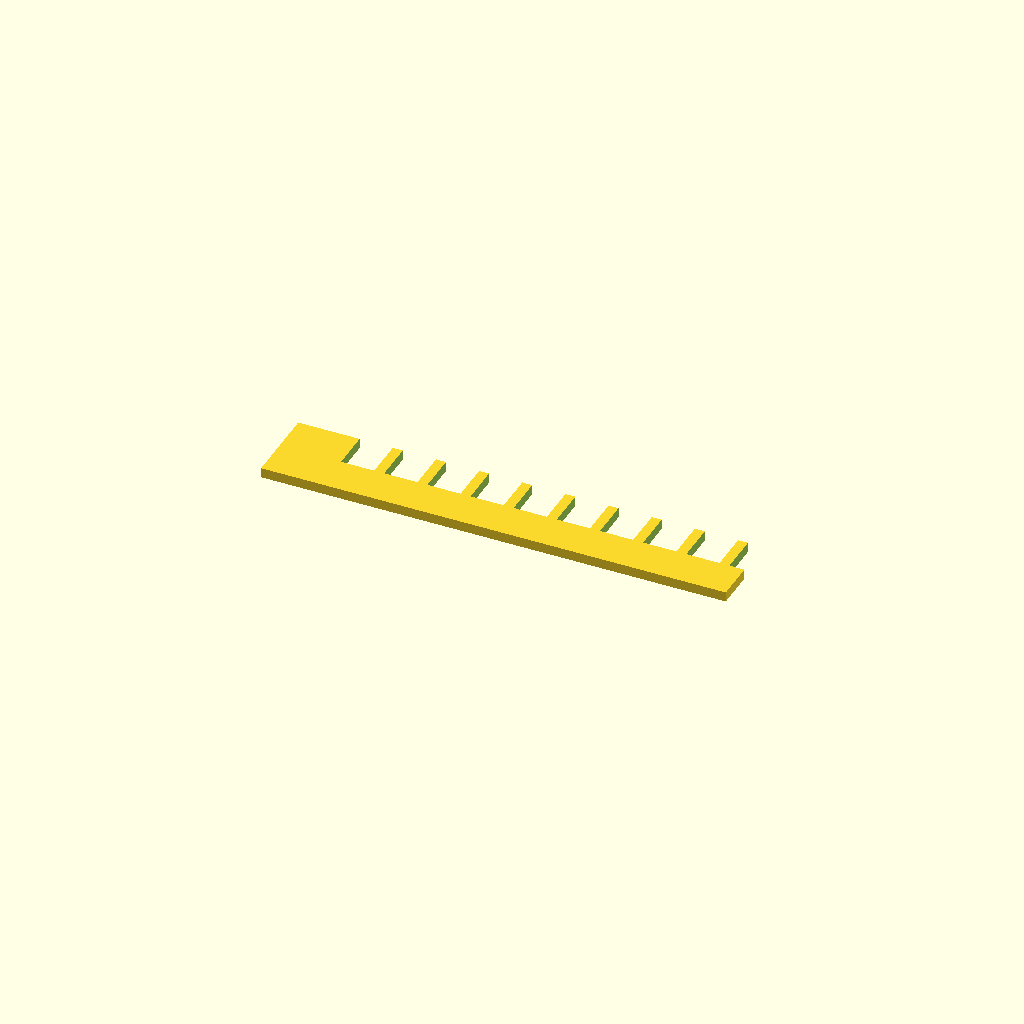
Cell 1 — every parameter at its default value.
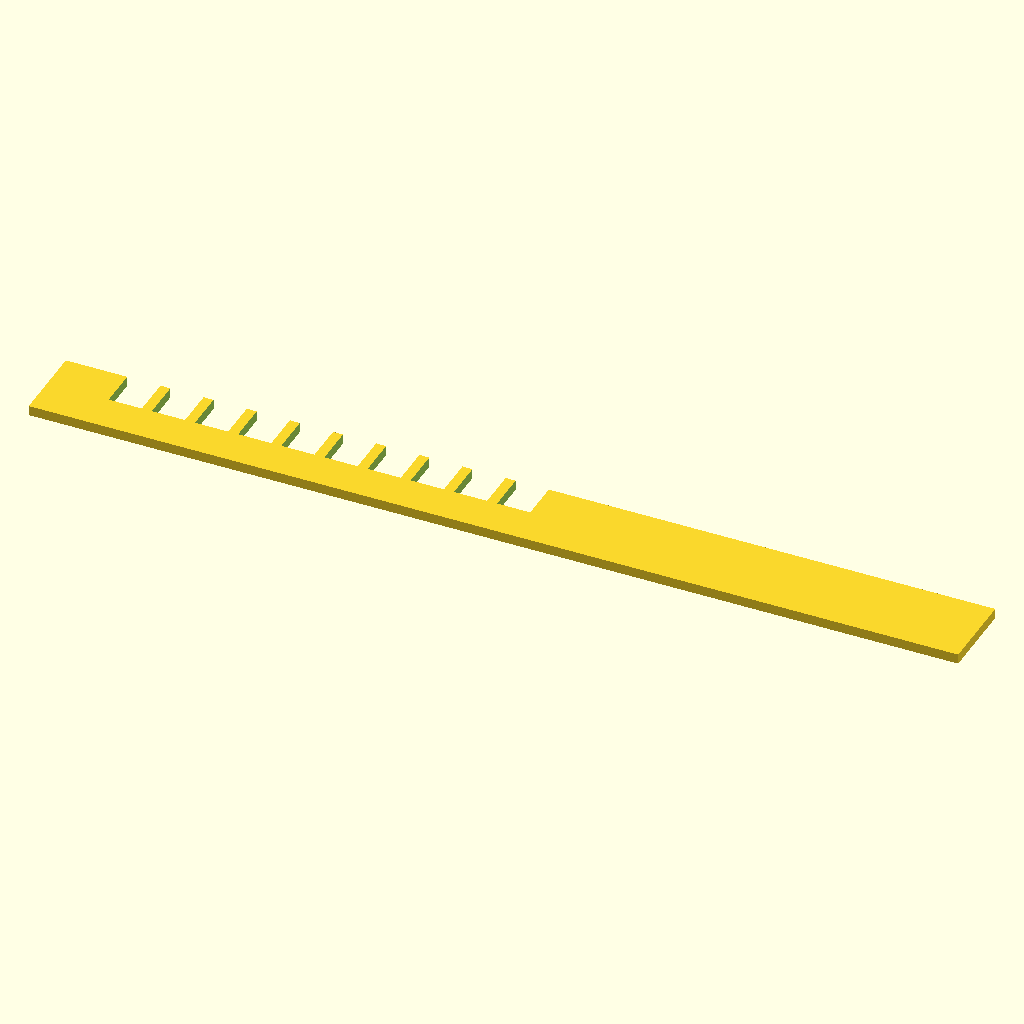
Cell 2: the same model with plate_len = 140.
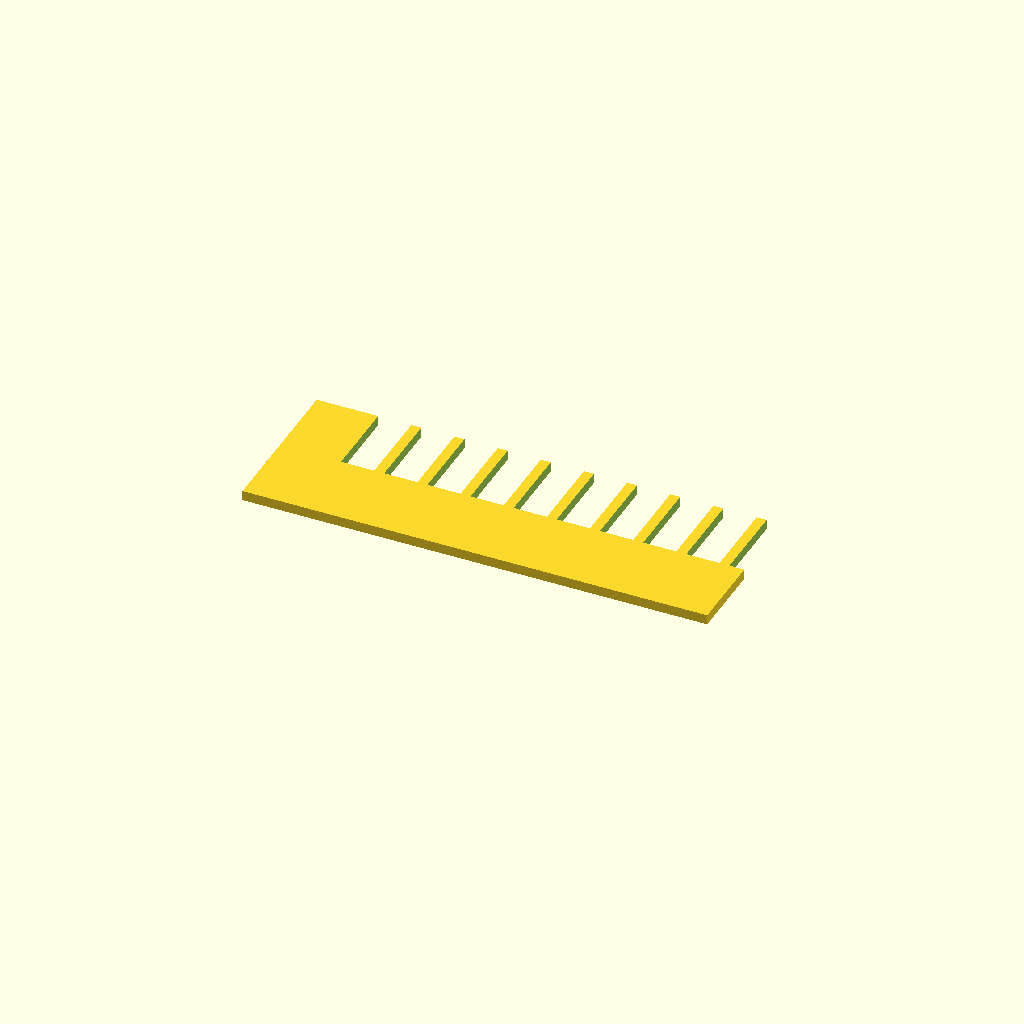
Cell 3: the same model with plate_wid = 24.
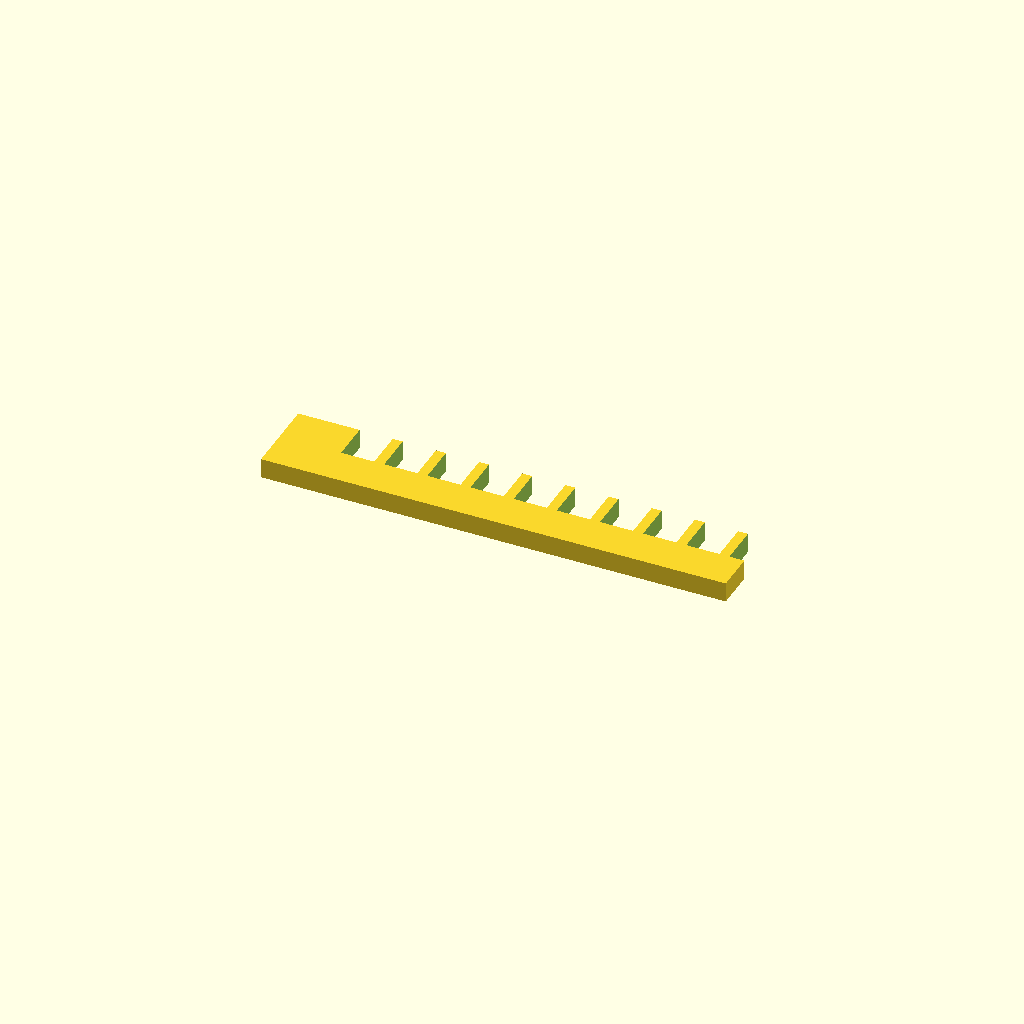
Cell 4: the same model with plate_thk = 3.
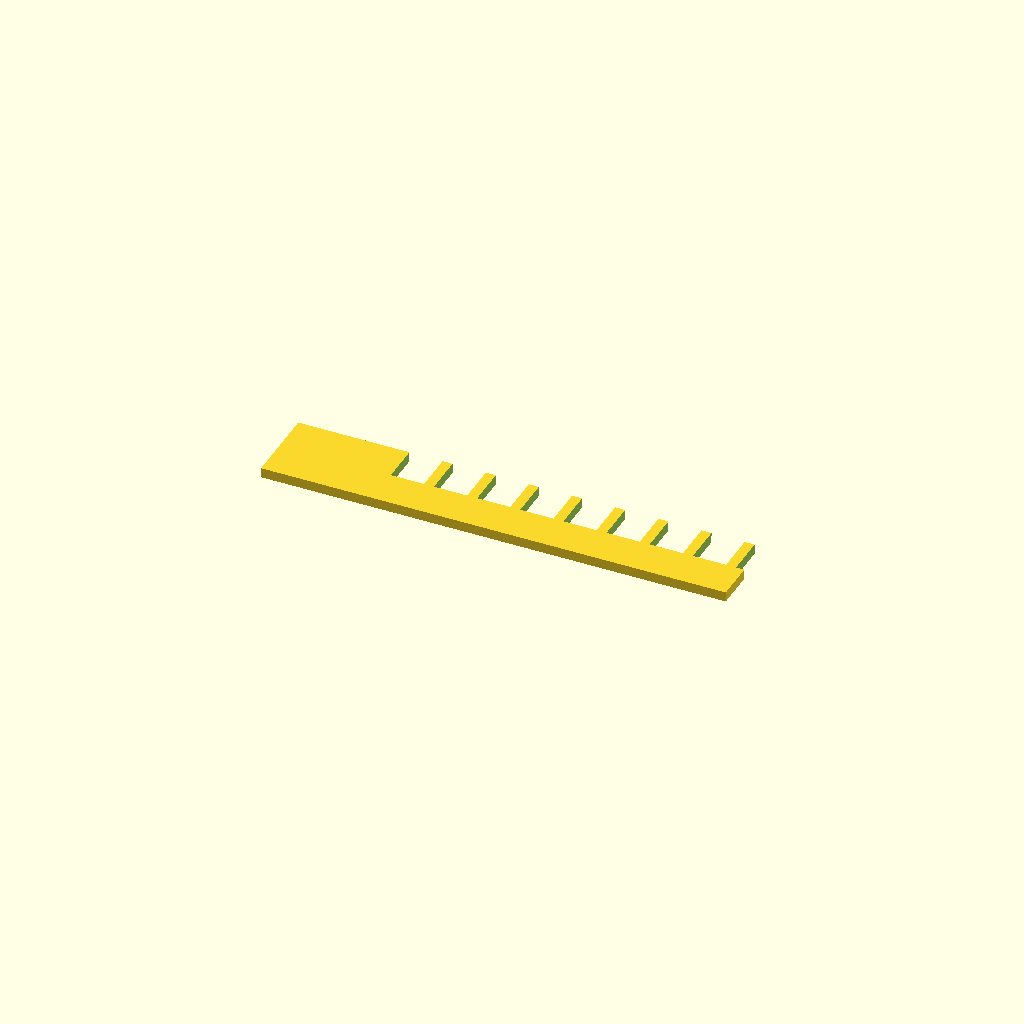
Cell 5: the same model with tooth_count = 20.
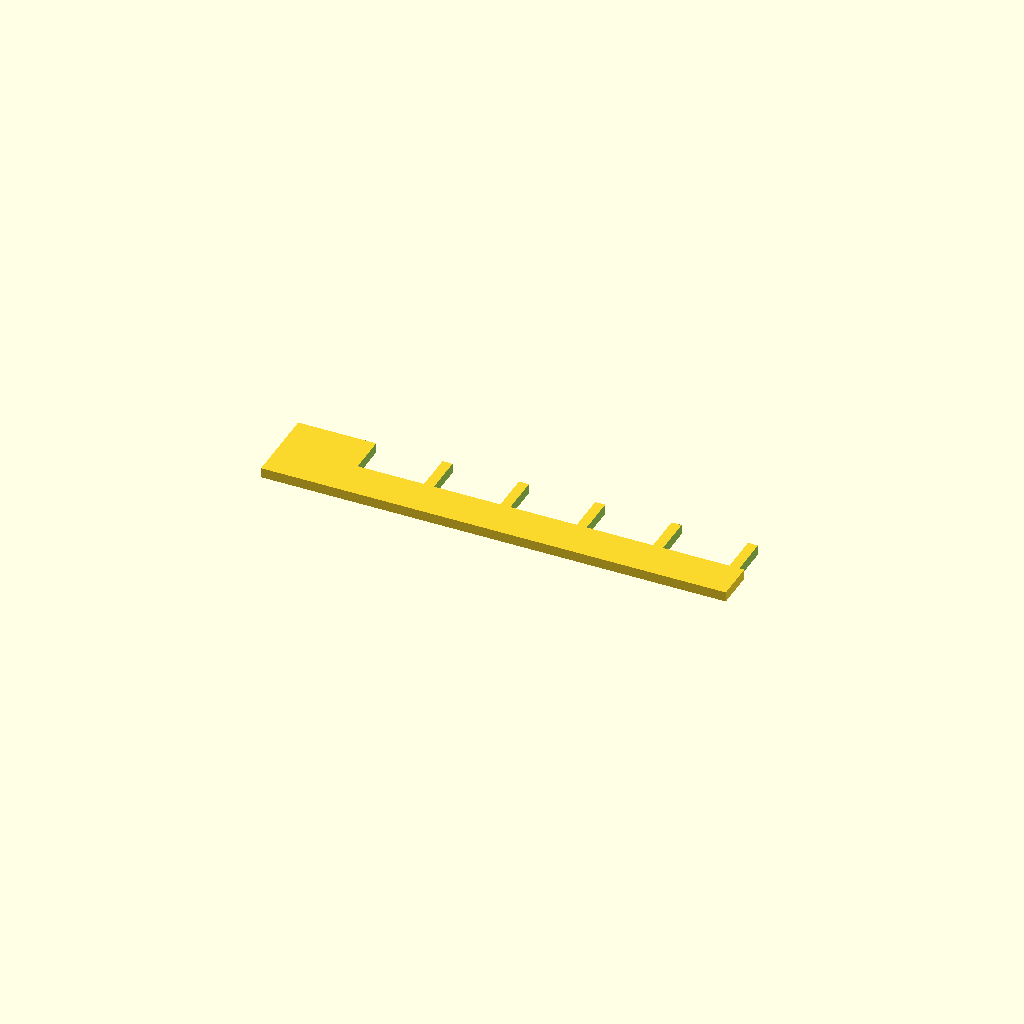
Cell 6 — tooth_w set to 10, the other parameters unchanged.
One fixed orthographic camera (rotation 55°, 0°, 25°; colour scheme Cornfield) for every cell.
Source of the model, bench/results/gpu-v9-g2/code/scadcoder-v9/gel_comb_10well_s2_a1.scad:
// 10-well comb for agarose gel casting
// Print orientation: flat on bed, teeth pointing down (-Z)

// ---------- Parameters ----------
plate_len    = 70;    // spine length (X)
plate_wid    = 12;    // spine width (Y)
plate_thk    = 1.5;   // plate thickness (Z)

tooth_count  = 10;    // number of wells
tooth_w      = 5.0;   // tooth width (X)
tooth_len    = 12;    // tooth length from spine (Y)
tooth_pitch  = 1.5;   // gap between neighbouring teeth (X)

eps          = 0.5;   // cutter overshoot past faces

$fn = 64;

// ---------- Derived ----------
row_len = (tooth_count - 1) * tooth_pitch;  // span of gaps
x0 = -(plate_len / 2 - tooth_w / 2 - row_len / 2);  // first tooth centre

// ---------- Model ----------
difference() {
    // Base plate
    translate([-plate_len / 2, -plate_wid / 2, 0])
        cube([plate_len, plate_wid, plate_thk]);

    // Teeth (through-cut, extend below z = 0)
    for (i = [0 : tooth_count - 1])
        translate([x0 + i * (tooth_w + tooth_pitch), 0, -eps])
            cube([tooth_w, tooth_len + eps, plate_thk + 2 * eps]);
}
Customizer parameters (derived from the source; name, type, default, range or options):
plate_len: number, default 70
plate_wid: number, default 12
plate_thk: number, default 1.5
tooth_count: number, default 10
tooth_w: number, default 5
tooth_len: number, default 12
tooth_pitch: number, default 1.5
eps: number, default 0.5
